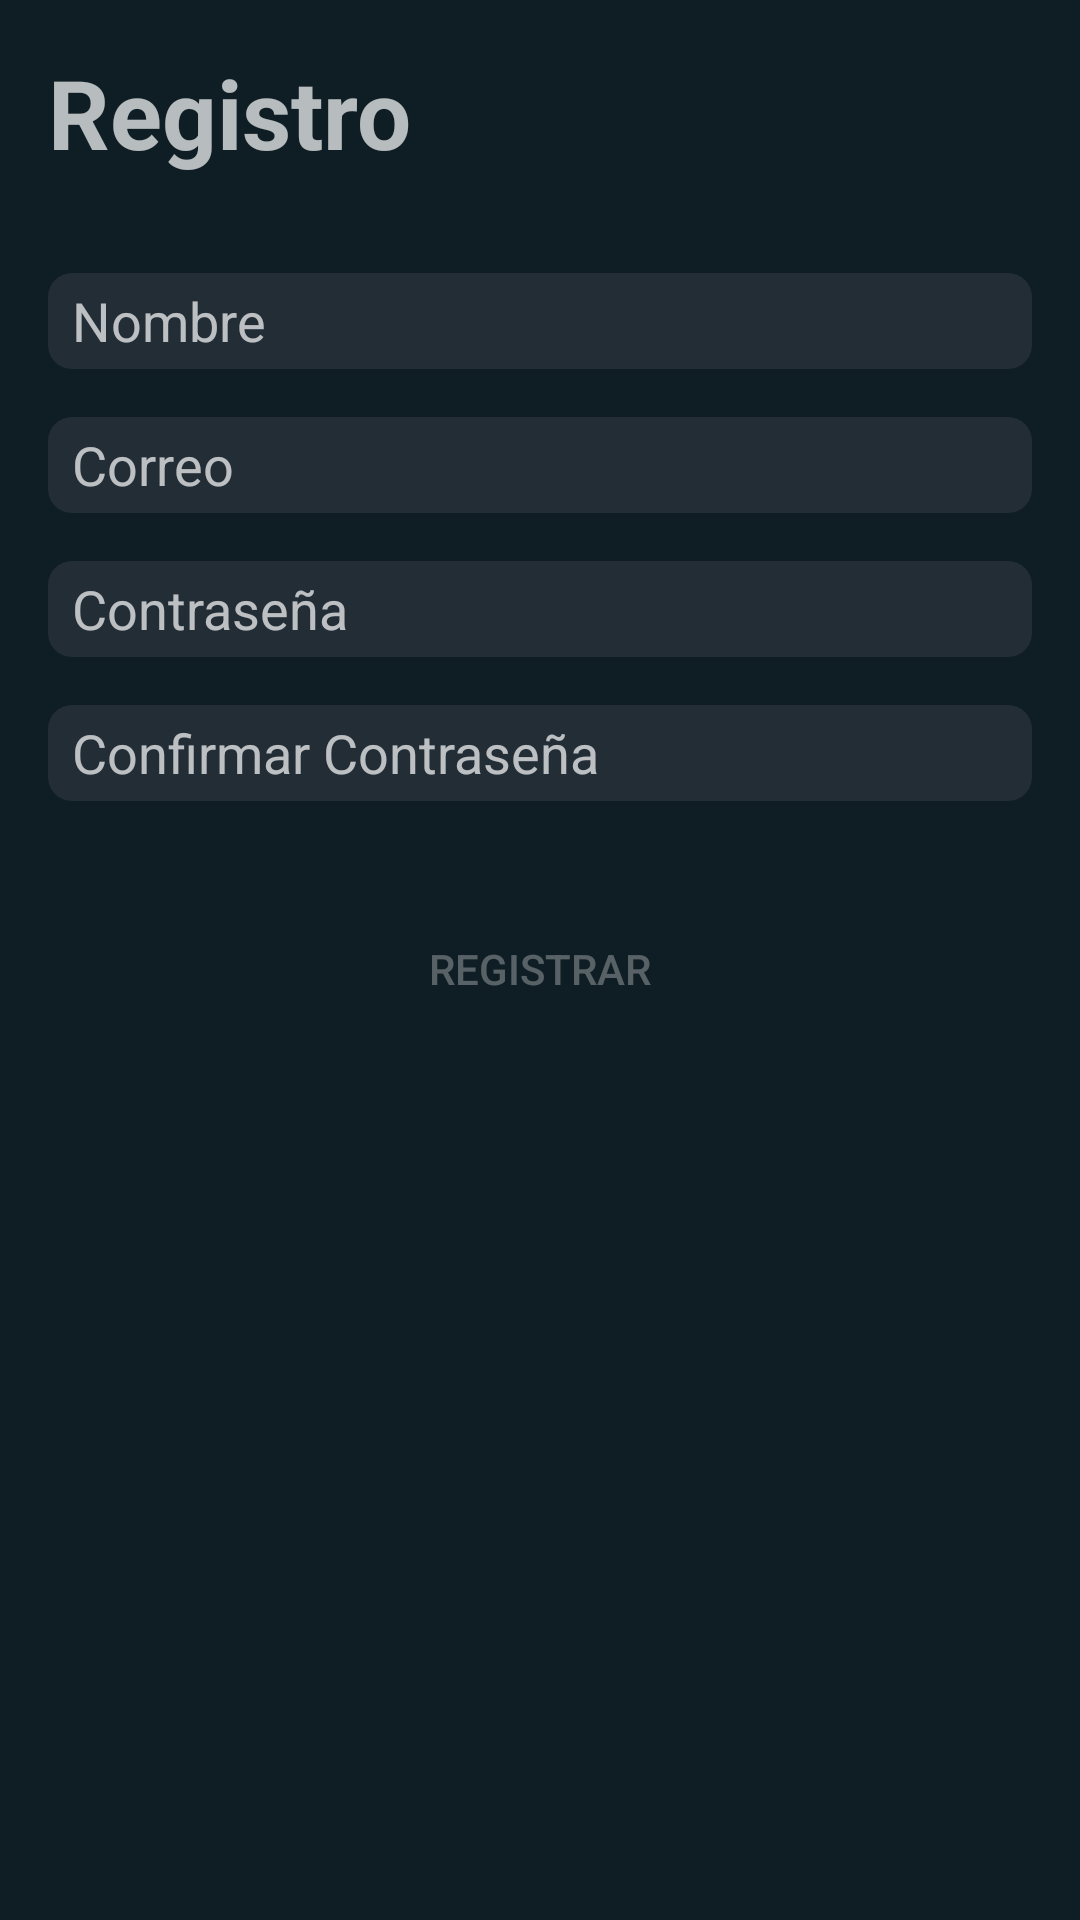

Write the Android layout XML for this screen, with the resource values it uses.
<!-- AndroidManifest.xml: application theme Theme.Chatunab -->
<!-- res/layout/activity_registro.xml -->
<?xml version="1.0" encoding="utf-8"?>
<androidx.constraintlayout.widget.ConstraintLayout xmlns:android="http://schemas.android.com/apk/res/android"
    xmlns:app="http://schemas.android.com/apk/res-auto"
    xmlns:tools="http://schemas.android.com/tools"
    android:id="@+id/cl_registro"
    android:layout_width="match_parent"
    android:layout_height="match_parent"
    android:padding="16dp"
    android:background="@color/colorPrimaryVariant"
    tools:context=".vistas.cuenta.RegistroActivity">

    <TextView
        android:id="@+id/tv_titulo"
        android:layout_width="match_parent"
        android:layout_height="wrap_content"
        android:text="Registro"
        android:textSize="32dp"
        android:textStyle="bold"
        app:layout_constraintBottom_toBottomOf="parent"
        app:layout_constraintEnd_toEndOf="parent"
        app:layout_constraintHorizontal_bias="1.0"
        app:layout_constraintStart_toStartOf="parent"
        app:layout_constraintTop_toTopOf="parent"
        app:layout_constraintVertical_bias="0.0" />


    <com.google.android.material.textfield.TextInputEditText
        android:id="@+id/tie_nombre"
        android:layout_width="match_parent"
        android:layout_height="32dp"
        android:layout_marginTop="32dp"
        android:background="@drawable/forma_texto"
        android:hint="Nombre"
        android:imeOptions="actionDone"
        android:inputType="textPersonName"
        android:paddingStart="8dp"
        android:paddingEnd="8dp"
        app:layout_constraintBottom_toBottomOf="parent"
        app:layout_constraintEnd_toEndOf="parent"
        app:layout_constraintStart_toStartOf="parent"
        app:layout_constraintTop_toBottomOf="@+id/tv_titulo"
        app:layout_constraintVertical_bias="0.0" />

    <com.google.android.material.textfield.TextInputEditText
        android:id="@+id/tie_correo"
        android:layout_width="match_parent"
        android:layout_height="32dp"
        android:layout_marginTop="16dp"
        android:background="@drawable/forma_texto"
        android:hint="Correo"
        android:imeOptions="actionDone"
        android:inputType="textEmailAddress"
        android:paddingStart="8dp"
        android:paddingEnd="8dp"
        app:layout_constraintBottom_toBottomOf="parent"
        app:layout_constraintEnd_toEndOf="parent"
        app:layout_constraintStart_toStartOf="parent"
        app:layout_constraintTop_toBottomOf="@+id/tie_nombre"
        app:layout_constraintVertical_bias="0.0" />


    <com.google.android.material.textfield.TextInputEditText
        android:id="@+id/tie_contraseña"
        android:layout_width="match_parent"
        android:layout_height="32dp"
        android:layout_marginTop="16dp"
        android:background="@drawable/forma_texto"
        android:hint="Contraseña"
        android:imeOptions="actionDone"
        android:inputType="textPassword"
        android:paddingStart="8dp"
        android:paddingEnd="8dp"
        app:layout_constraintBottom_toBottomOf="parent"
        app:layout_constraintEnd_toEndOf="parent"
        app:layout_constraintStart_toStartOf="parent"
        app:layout_constraintTop_toBottomOf="@+id/tie_correo"
        app:layout_constraintVertical_bias="0.0" />

    <com.google.android.material.textfield.TextInputEditText
        android:id="@+id/tie_confirmarcontra"
        android:layout_width="match_parent"
        android:layout_height="32dp"
        android:layout_marginTop="16dp"
        android:background="@drawable/forma_texto"
        android:hint="Confirmar Contraseña"
        android:imeOptions="actionDone"
        android:inputType="textPassword"
        android:paddingStart="8dp"
        android:paddingEnd="8dp"
        app:layout_constraintBottom_toBottomOf="parent"
        app:layout_constraintEnd_toEndOf="parent"
        app:layout_constraintStart_toStartOf="parent"
        app:layout_constraintTop_toBottomOf="@+id/tie_contraseña"
        app:layout_constraintVertical_bias="0.0" />


    <Button
        android:id="@+id/b_registrar"
        android:layout_width="match_parent"
        android:layout_height="wrap_content"
        android:background="@drawable/boton_estilo"
        android:enabled="false"
        android:text="Registrar"
        android:layout_marginTop="32dp"
        app:layout_constraintBottom_toBottomOf="parent"
        app:layout_constraintEnd_toEndOf="parent"
        app:layout_constraintStart_toStartOf="parent"
        app:layout_constraintTop_toBottomOf="@+id/tie_confirmarcontra"
        app:layout_constraintVertical_bias="0.0" />


</androidx.constraintlayout.widget.ConstraintLayout>
<!-- resources referenced by this layout -->
<resources>
  <color name="colorPrimaryVariant">#0f1e25</color>
  <!-- drawable forma_texto (drawable) -->
  <?xml version="1.0" encoding="utf-8"?>
  <shape xmlns:android="http://schemas.android.com/apk/res/android">
  
      <solid
          android:color="@color/colorPrimary"/>
  
      <corners android:radius="@dimen/boton_esquina"/>
  
  </shape>
  <style name="Theme.Chatunab" parent="Theme.MaterialComponents.NoActionBar.Bridge">
          
          <item name="colorPrimary">@color/colorPrimary</item>
          <item name="colorPrimaryVariant">@color/colorPrimaryVariant</item>
          <item name="colorOnPrimary">@color/colorOnPrimary</item>
          
          <item name="colorSecondary">@color/colorSecondary</item>
          <item name="colorSecondaryVariant">@color/colorSecondaryVariant</item>
          <item name="colorOnSecondary">@color/black</item>
          
          <item name="android:statusBarColor" tools:targetApi="l">?attr/colorPrimaryVariant</item>
          
          <item name="android:navigationBarColor">@color/black</item>
      </style>
  <color name="colorPrimary">#232d36</color>
  <dimen name="boton_esquina">8dp</dimen>
  <color name="colorOnPrimary">#03BAA9</color>
  <color name="colorSecondary">#9ea3a7</color>
  <color name="colorSecondaryVariant">#00cc3f</color>
  <color name="black">#FF000000</color>
</resources>
